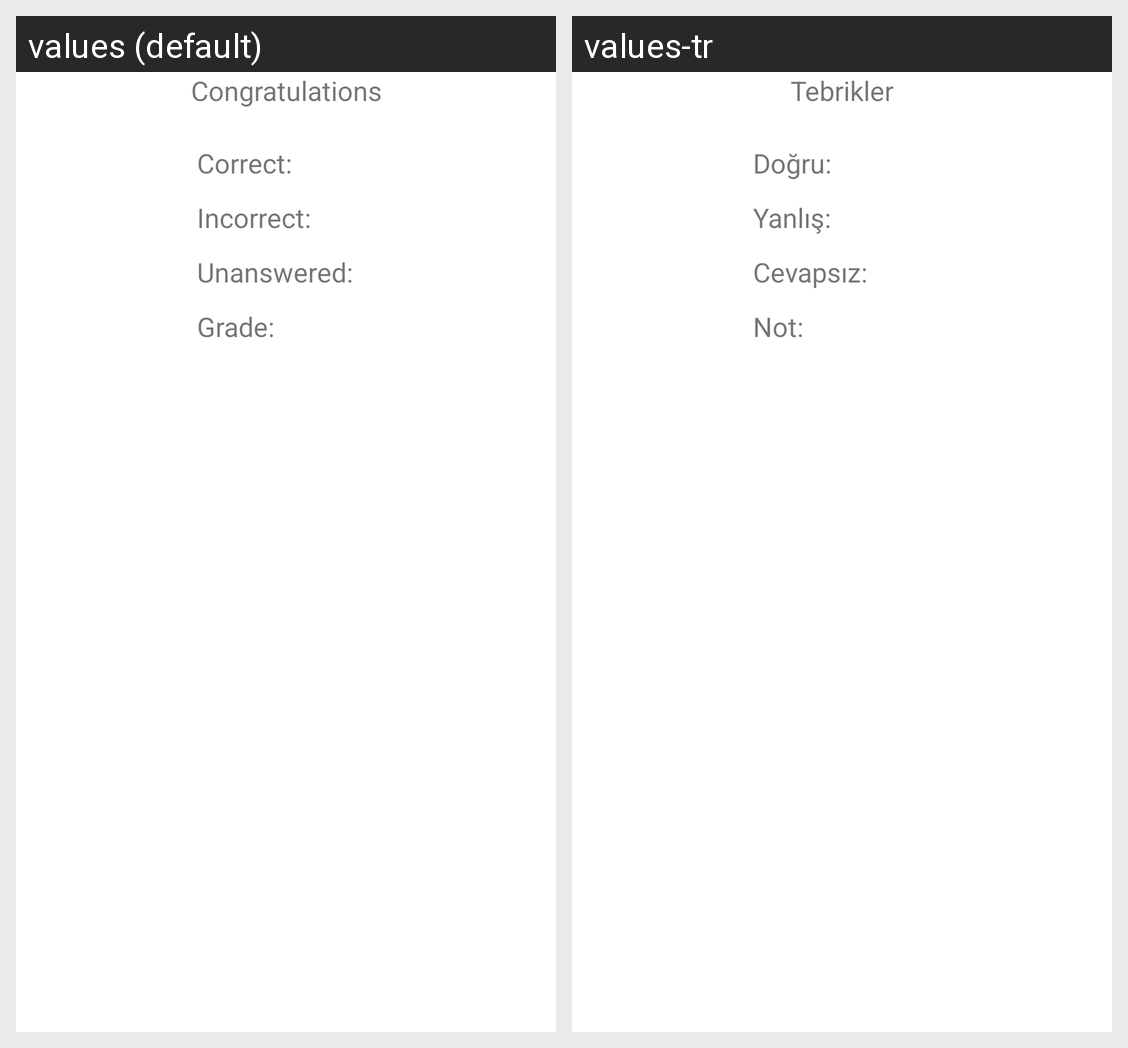

Strings drawn on this Android screen and how each of the app's shown locales translates them:
Android screen res/layout/fragment_results.xml rendered under 2 locales, left to right: values (default), values-tr. Device: Nexus 5 (rendered at 1080×1920; each locale shown at half size, 540×960, under a caption strip naming it); theme Theme.LoginApplication.
Strings drawn on this screen, with the default value and each locale's value (text and hints the layout hard-codes, and strings that could not be matched under every locale, appear in the picture but are not listed):

congrats
  values: Congratulations
  values-tr: Tebrikler

correct_answer
  values: Correct:
  values-tr: Doğru:

incorrect_answer
  values: Incorrect:
  values-tr: Yanlış:

unanswered
  values: Unanswered:
  values-tr: Cevapsız:

grade
  values: Grade:
  values-tr: Not:
